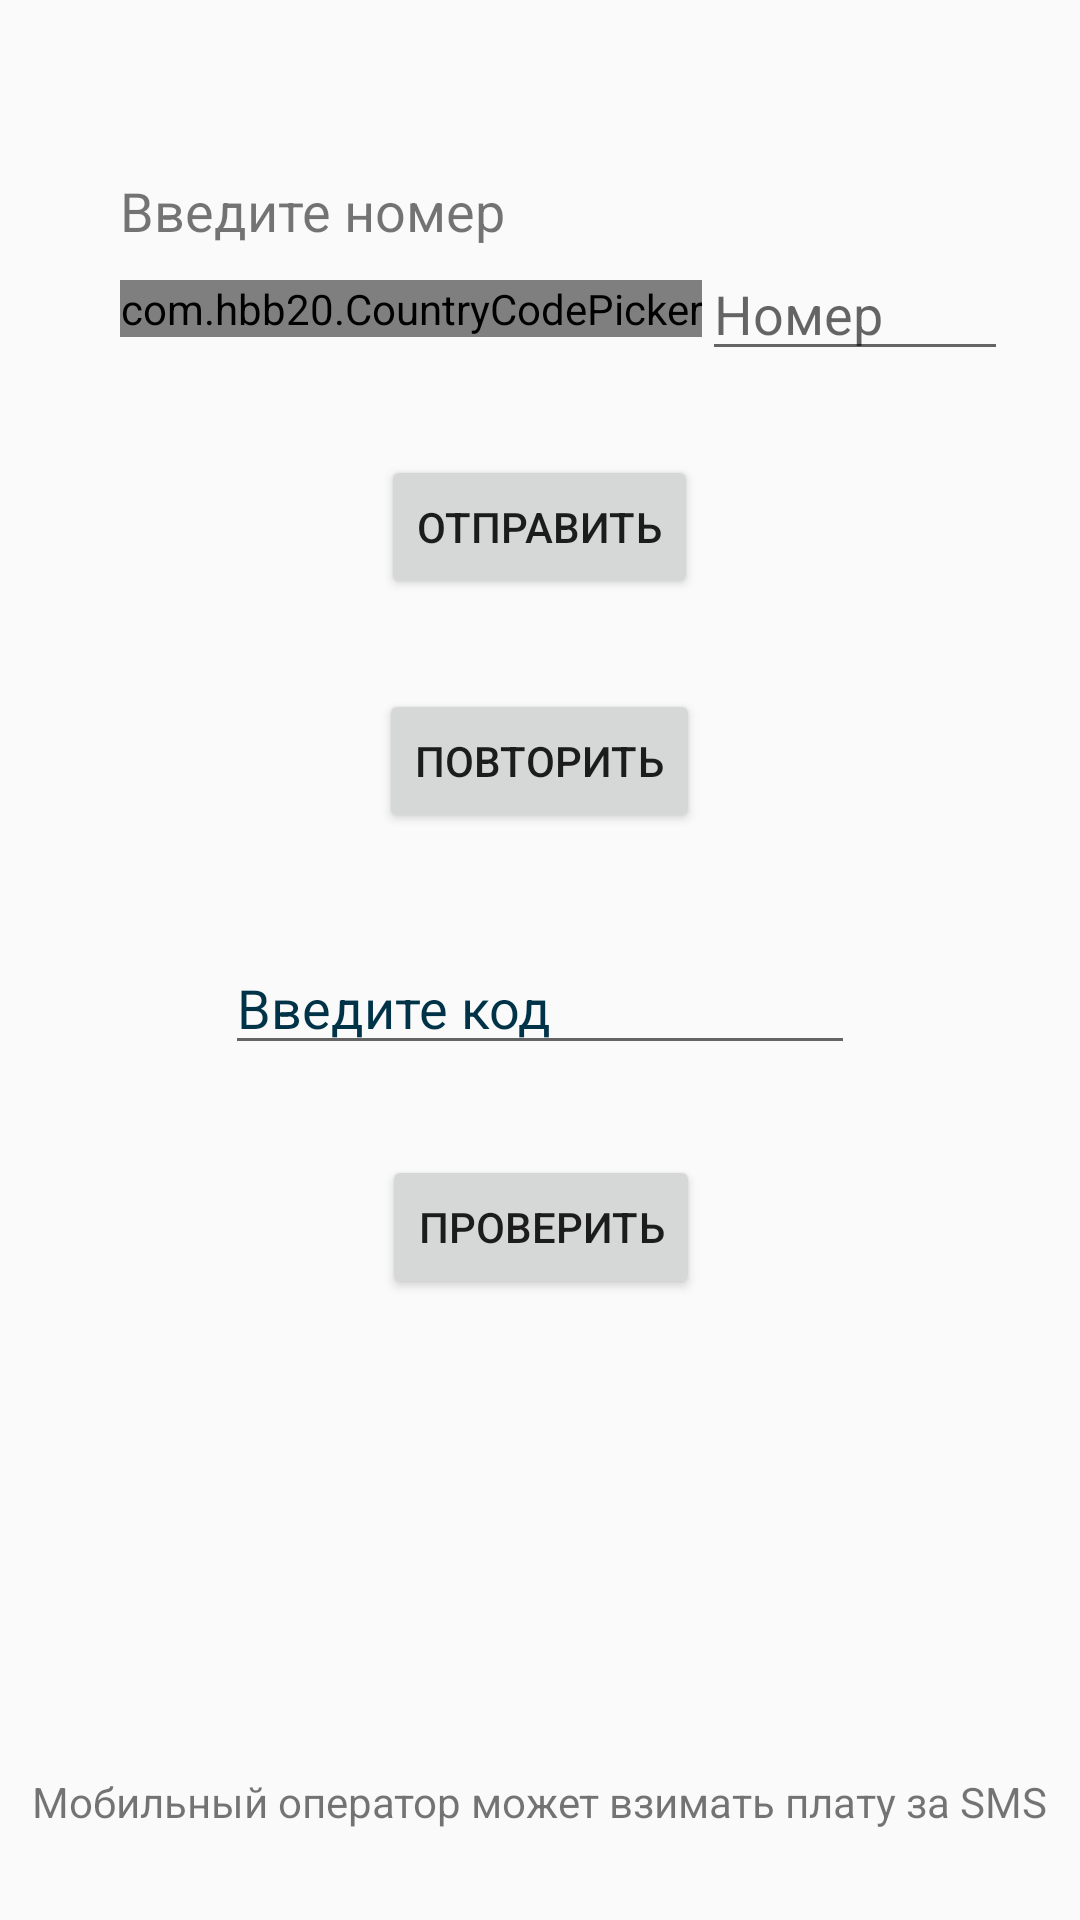

Here is an Android app screen rendered from its layout file. Give the layout XML and the strings, colors and styles it references.
<!-- AndroidManifest.xml: application theme AppTheme -->
<!-- res/layout/activity_phone_auth.xml -->
<?xml version="1.0" encoding="utf-8"?>
<RelativeLayout xmlns:android="http://schemas.android.com/apk/res/android"
    xmlns:app="http://schemas.android.com/apk/res-auto"
    xmlns:tools="http://schemas.android.com/tools"
    android:layout_width="match_parent"
    android:layout_height="match_parent"
    >

    <RelativeLayout
        android:id="@+id/phoneAuth"
        android:layout_width="match_parent"
        android:layout_height="wrap_content"
        android:layout_marginTop="50dp"
        android:layout_marginLeft="32dp"
        android:layout_marginRight="16dp"
        android:padding="8dp">

        <LinearLayout
            android:layout_width="match_parent"
            android:layout_height="wrap_content"
            android:orientation="vertical">

            <TextView
                android:layout_width="match_parent"
                android:layout_height="wrap_content"
                android:text="@string/phone"
                android:textSize="18sp" />

            <LinearLayout
                android:layout_width="match_parent"
                android:layout_height="wrap_content"
                android:gravity="center_vertical">

                <com.hbb20.CountryCodePicker
                    android:id="@+id/ccp"
                    android:layout_width="wrap_content"
                    android:layout_height="wrap_content"
                    app:ccp_defaultNameCode="RU"
                    app:ccp_defaultLanguage="RUSSIAN"/>

                <EditText
                    android:id="@+id/numText"
                    android:layout_width="match_parent"
                    android:layout_height="wrap_content"
                    android:hint="Номер"
                    android:inputType="phone"
                    android:singleLine="true" />
            </LinearLayout>
        </LinearLayout>
    </RelativeLayout>


    <Button
        android:id="@+id/setNum"
        android:layout_width="wrap_content"
        android:layout_height="wrap_content"
        android:layout_below="@+id/phoneAuth"
        android:layout_centerHorizontal="true"
        android:layout_marginTop="20dp"
        android:onClick="onSetNum"
        android:text="Отправить" />

    <Button
        android:id="@+id/restartNum"
        android:layout_width="wrap_content"
        android:layout_height="wrap_content"
        android:layout_below="@+id/setNum"
        android:layout_centerHorizontal="true"
        android:layout_marginTop="30dp"
        android:onClick="onresNum"
        android:text="Повторить" />

    <EditText
        android:id="@+id/codeText"
        android:layout_width="wrap_content"
        android:layout_height="wrap_content"
        android:layout_below="@+id/restartNum"
        android:layout_centerHorizontal="true"
        android:layout_marginTop="36dp"
        android:ems="10"
        android:hint="@string/code"
        android:inputType="phone"
        android:singleLine="true"
        android:textColor="@color/textColorBold"
        android:textColorHint="@color/colorPrimary" />

    <Button
        android:id="@+id/setCode"
        android:layout_width="wrap_content"
        android:layout_height="wrap_content"
        android:layout_alignEnd="@+id/restartNum"
        android:layout_below="@+id/codeText"
        android:layout_marginTop="30dp"
        android:onClick="onCode"
        android:text="Проверить" />

    <TextView
        android:id="@+id/warningphone"
        android:layout_width="wrap_content"
        android:layout_height="wrap_content"
        android:layout_alignParentBottom="true"
        android:layout_centerHorizontal="true"
        android:layout_marginBottom="30dp"
        android:text="@string/phonemoney" />


</RelativeLayout>
<!-- resources referenced by this layout -->
<resources>
  <color name="colorPrimary">#003347</color>
  <color name="textColorBold">#7fc7ff</color>
  <string name="code">Введите код</string>
      //Регистрация
  <string name="phone">Введите номер</string>
  <string name="phonemoney">Мобильный оператор может взимать плату за SMS</string>
  <style name="AppTheme" parent="Theme.AppCompat.Light.NoActionBar">
          
  
          <item name="colorPrimary">#e9eef5</item>
          <item name="colorPrimaryDark">#e9eef5</item>
          <item name="colorAccent">@color/colorAccent</item>
          <item name="android:statusBarColor">#9ad3ff</item>
      </style>
  <color name="colorAccent">#FF4081</color>
</resources>
